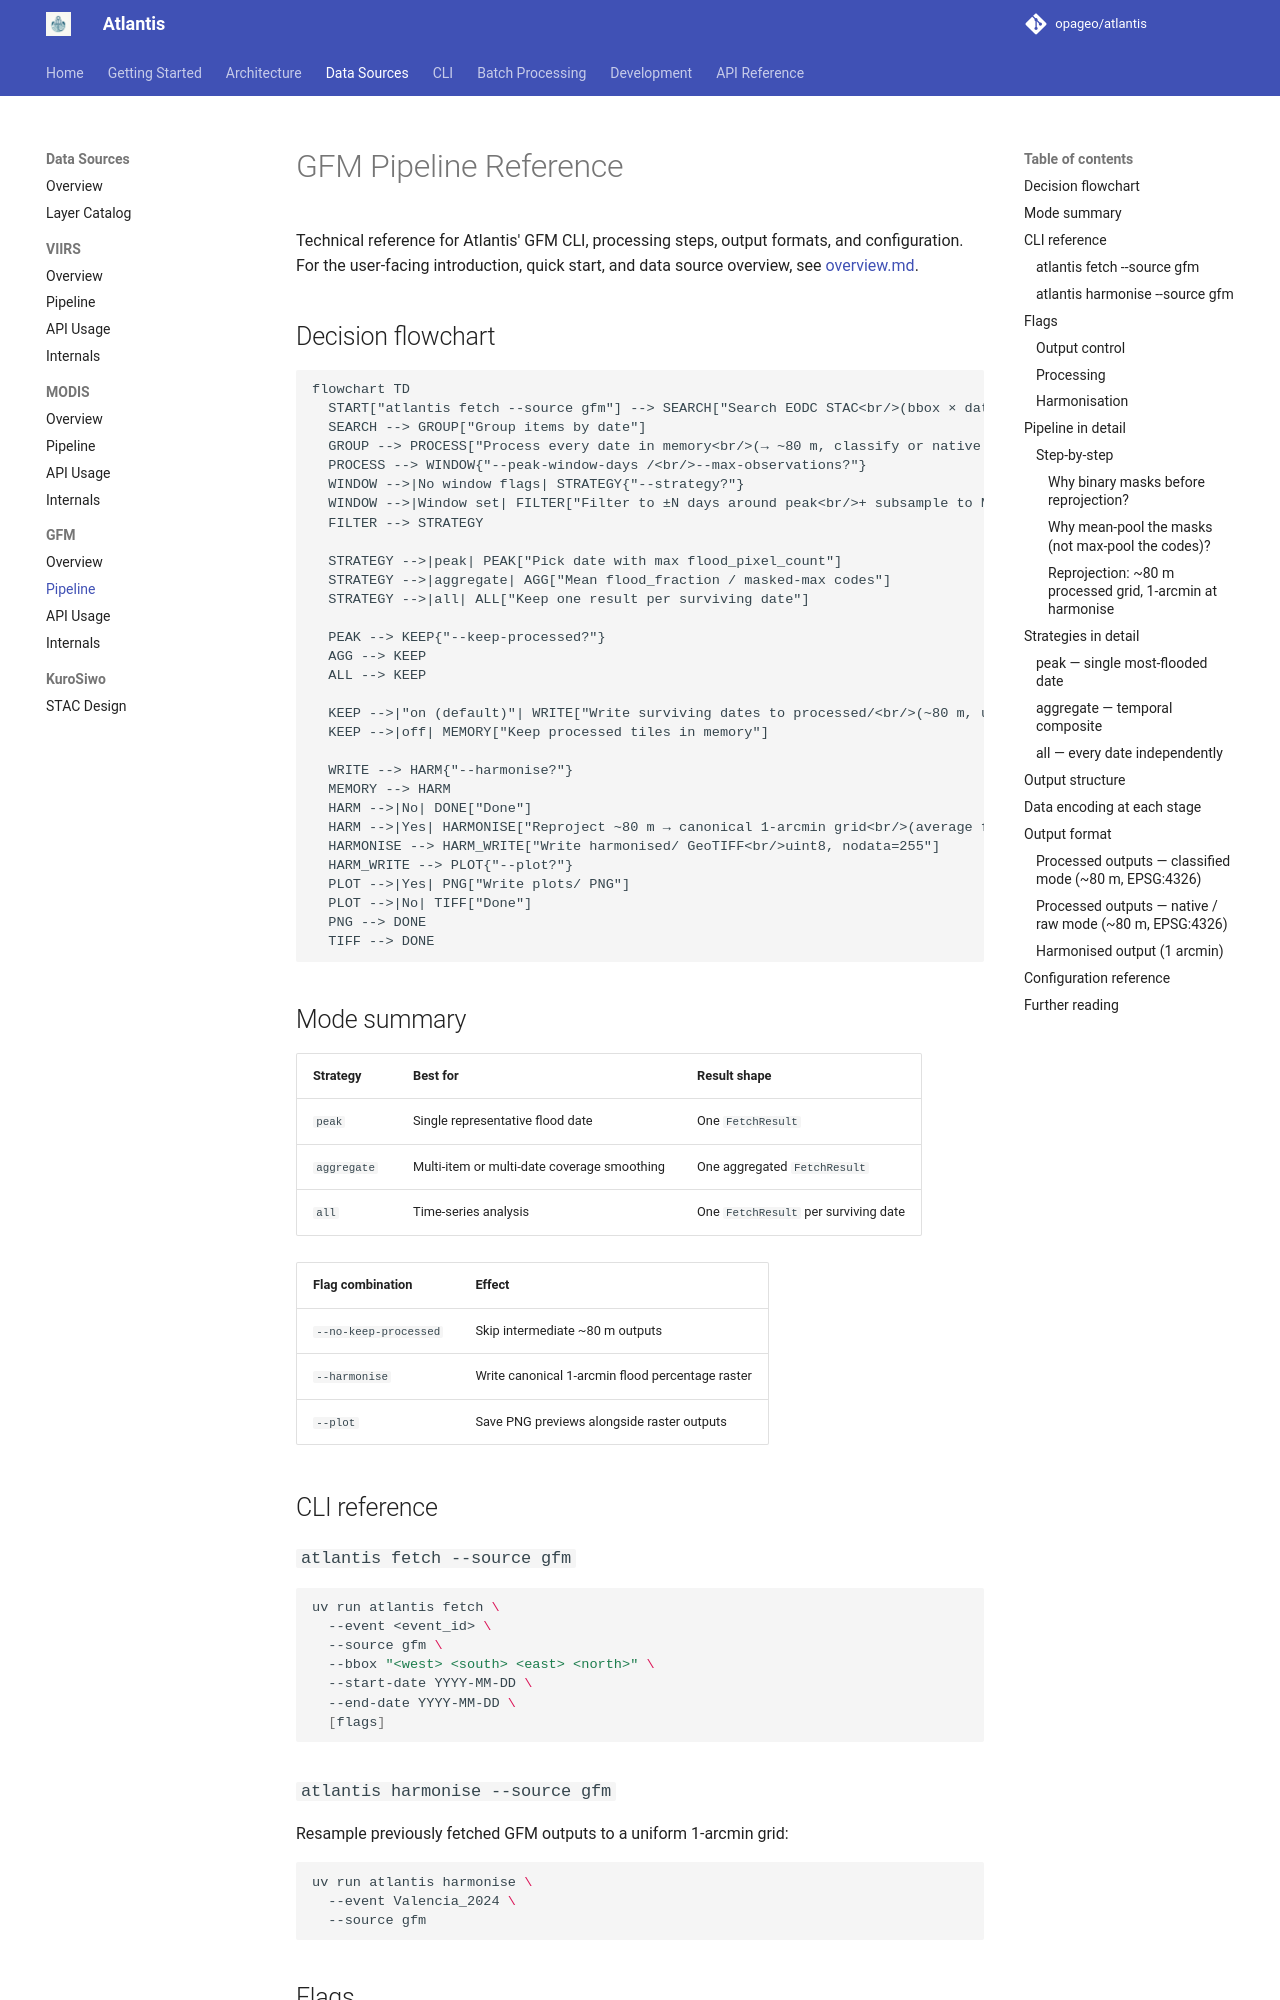

repository: opageo/atlantis · page: gfm/pipeline/index.html · generator: mkdocs

# GFM Pipeline Reference

Technical reference for Atlantis' GFM CLI, processing steps, output formats,
and configuration. For the user-facing introduction, quick start, and data
source overview, see [overview.md](overview.md).

## Decision flowchart

```mermaid
flowchart TD
  START["atlantis fetch --source gfm"] --> SEARCH["Search EODC STAC<br/>(bbox × date range)"]
  SEARCH --> GROUP["Group items by date"]
  GROUP --> PROCESS["Process every date in memory<br/>(→ ~80 m, classify or native codes)"]
  PROCESS --> WINDOW{"--peak-window-days /<br/>--max-observations?"}
  WINDOW -->|No window flags| STRATEGY{"--strategy?"}
  WINDOW -->|Window set| FILTER["Filter to ±N days around peak<br/>+ subsample to M dates"]
  FILTER --> STRATEGY

  STRATEGY -->|peak| PEAK["Pick date with max flood_pixel_count"]
  STRATEGY -->|aggregate| AGG["Mean flood_fraction / masked-max codes"]
  STRATEGY -->|all| ALL["Keep one result per surviving date"]

  PEAK --> KEEP{"--keep-processed?"}
  AGG --> KEEP
  ALL --> KEEP

  KEEP -->|"on (default)"| WRITE["Write surviving dates to processed/<br/>(~80 m, uint8, LZW)"]
  KEEP -->|off| MEMORY["Keep processed tiles in memory"]

  WRITE --> HARM{"--harmonise?"}
  MEMORY --> HARM
  HARM -->|No| DONE["Done"]
  HARM -->|Yes| HARMONISE["Reproject ~80 m → canonical 1-arcmin grid<br/>(average flood_fraction / NN codes)"]
  HARMONISE --> HARM_WRITE["Write harmonised/ GeoTIFF<br/>uint8, nodata=255"]
  HARM_WRITE --> PLOT{"--plot?"}
  PLOT -->|Yes| PNG["Write plots/ PNG"]
  PLOT -->|No| TIFF["Done"]
  PNG --> DONE
  TIFF --> DONE
```

## Mode summary

| Strategy    | Best for                                    | Result shape                         |
| ----------- | ------------------------------------------- | ------------------------------------ |
| `peak`      | Single representative flood date            | One `FetchResult`                    |
| `aggregate` | Multi-item or multi-date coverage smoothing | One aggregated `FetchResult`         |
| `all`       | Time-series analysis                        | One `FetchResult` per surviving date |

| Flag combination      | Effect                                           |
| --------------------- | ------------------------------------------------ |
| `--no-keep-processed` | Skip intermediate ~80 m outputs                  |
| `--harmonise`         | Write canonical 1-arcmin flood percentage raster |
| `--plot`              | Save PNG previews alongside raster outputs       |

## CLI reference

### `atlantis fetch --source gfm`

```bash
uv run atlantis fetch \
  --event <event_id> \
  --source gfm \
  --bbox "<west> <south> <east> <north>" \
  --start-date YYYY-MM-DD \
  --end-date YYYY-MM-DD \
  [flags]
```

### `atlantis harmonise --source gfm`

Resample previously fetched GFM outputs to a uniform 1-arcmin grid:

```bash
uv run atlantis harmonise \
  --event Valencia_2024 \
  --source gfm
```

## Flags
